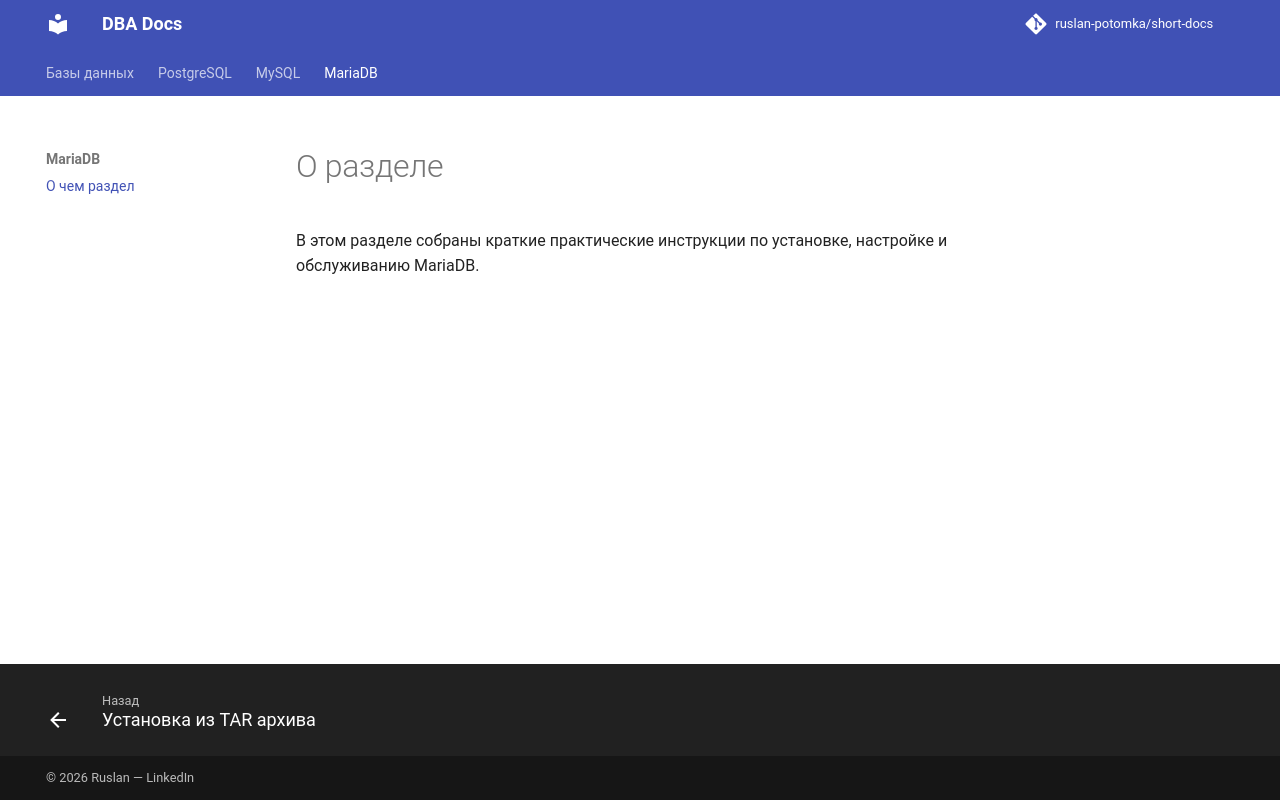

repository: ruslan-potomka/short-docs · page: mariadb/mariadb-about/index.html · generator: mkdocs


# О разделе

В этом разделе собраны краткие практические инструкции по установке, настройке и обслуживанию MariaDB.
